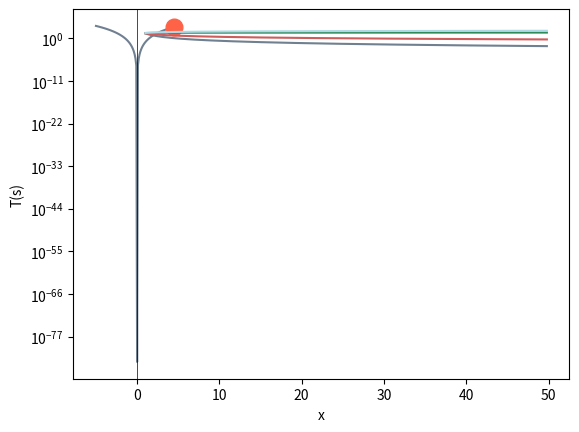

Recreate this plot in Python.
import numpy as np
import matplotlib.pyplot as plt
import pandas as pd
import scipy.integrate as integrate

def V(x):
    return 0.1*x**6

def V_quad(x):
    return 0.1*x**2

def V_tetr(x):
    return 0.1*x**4

def V_mod(x):
    return 0.1*abs(x)**(3/2)


xx = np.arange(-5,5.05, 0.1)
plt.plot(xx, V(xx), color='slategray')
plt.axvline(color='k', linewidth=0.5)
plt.xlabel('x')
plt.ylabel(r'V(x)')
plt.plot(4.5, 0.1*4.5**6, 'o', markersize=12, color='tomato') #x0
plt.show()


inip=[]
integr=integrate.simpson(xx,dx=0.1)
"""
for i in range(1,len(xx)+1):
    inip.append(integrate.simpson(xx[:i],dx=0.1))

"""
ind_x0=np.where(xx==4.5)

def periodo(b,f):

    m=5   #massa
    pippo=np.arange(0,b,0.1)
    Val=f(pippo)
    p=np.sqrt(8*m)*integrate.simpson((1/(np.sqrt((f(b))-Val))),dx=0.1)
    return p

print("Il periodo da 0 a x0 con ^6 è di : " , periodo(4.5,V),"\n")
print("Il periodo da 0 a x0 con ^2 è di : " , periodo(4.5,V_quad),"\n")
print("Il periodo da 0 a x0 con ^4 è di : " , periodo(4.5,V_tetr),"\n")
print("Il periodo da 0 a x0 con ^3/2 è di : " , periodo(4.5,V_mod),"\n")


#ALLA 6
ciao=np.arange(1,50,0.2)
Per=np.zeros(len(ciao))
for i in range(0,len(ciao)):
    Per[i]=periodo(ciao[i],V)

#ALLA 2
ciao=np.arange(1,50,0.2)
Per_quad=np.zeros(len(ciao))
for i in range(0,len(ciao)):
    Per_quad[i]=periodo(ciao[i],V_quad)

#ALLA 4
ciao=np.arange(1,50,0.2)
Per_tetr=np.zeros(len(ciao))
for i in range(0,len(ciao)):
    Per_tetr[i]=periodo(ciao[i],V_tetr)

#ALLA modulo
ciao=np.arange(1,50,0.2)
Per_mod=np.zeros(len(ciao))
for i in range(0,len(ciao)):
    Per_mod[i]=periodo(ciao[i],V_mod)

plt.plot(ciao, Per, color='slategray')
plt.plot(ciao, Per_quad, color='seagreen')
plt.plot(ciao, Per_tetr, color='indianred')
plt.plot(ciao, Per_mod, color='lightblue')
plt.xlabel('x')
plt.yscale('log')
plt.ylabel('T(s)')
plt.show()


